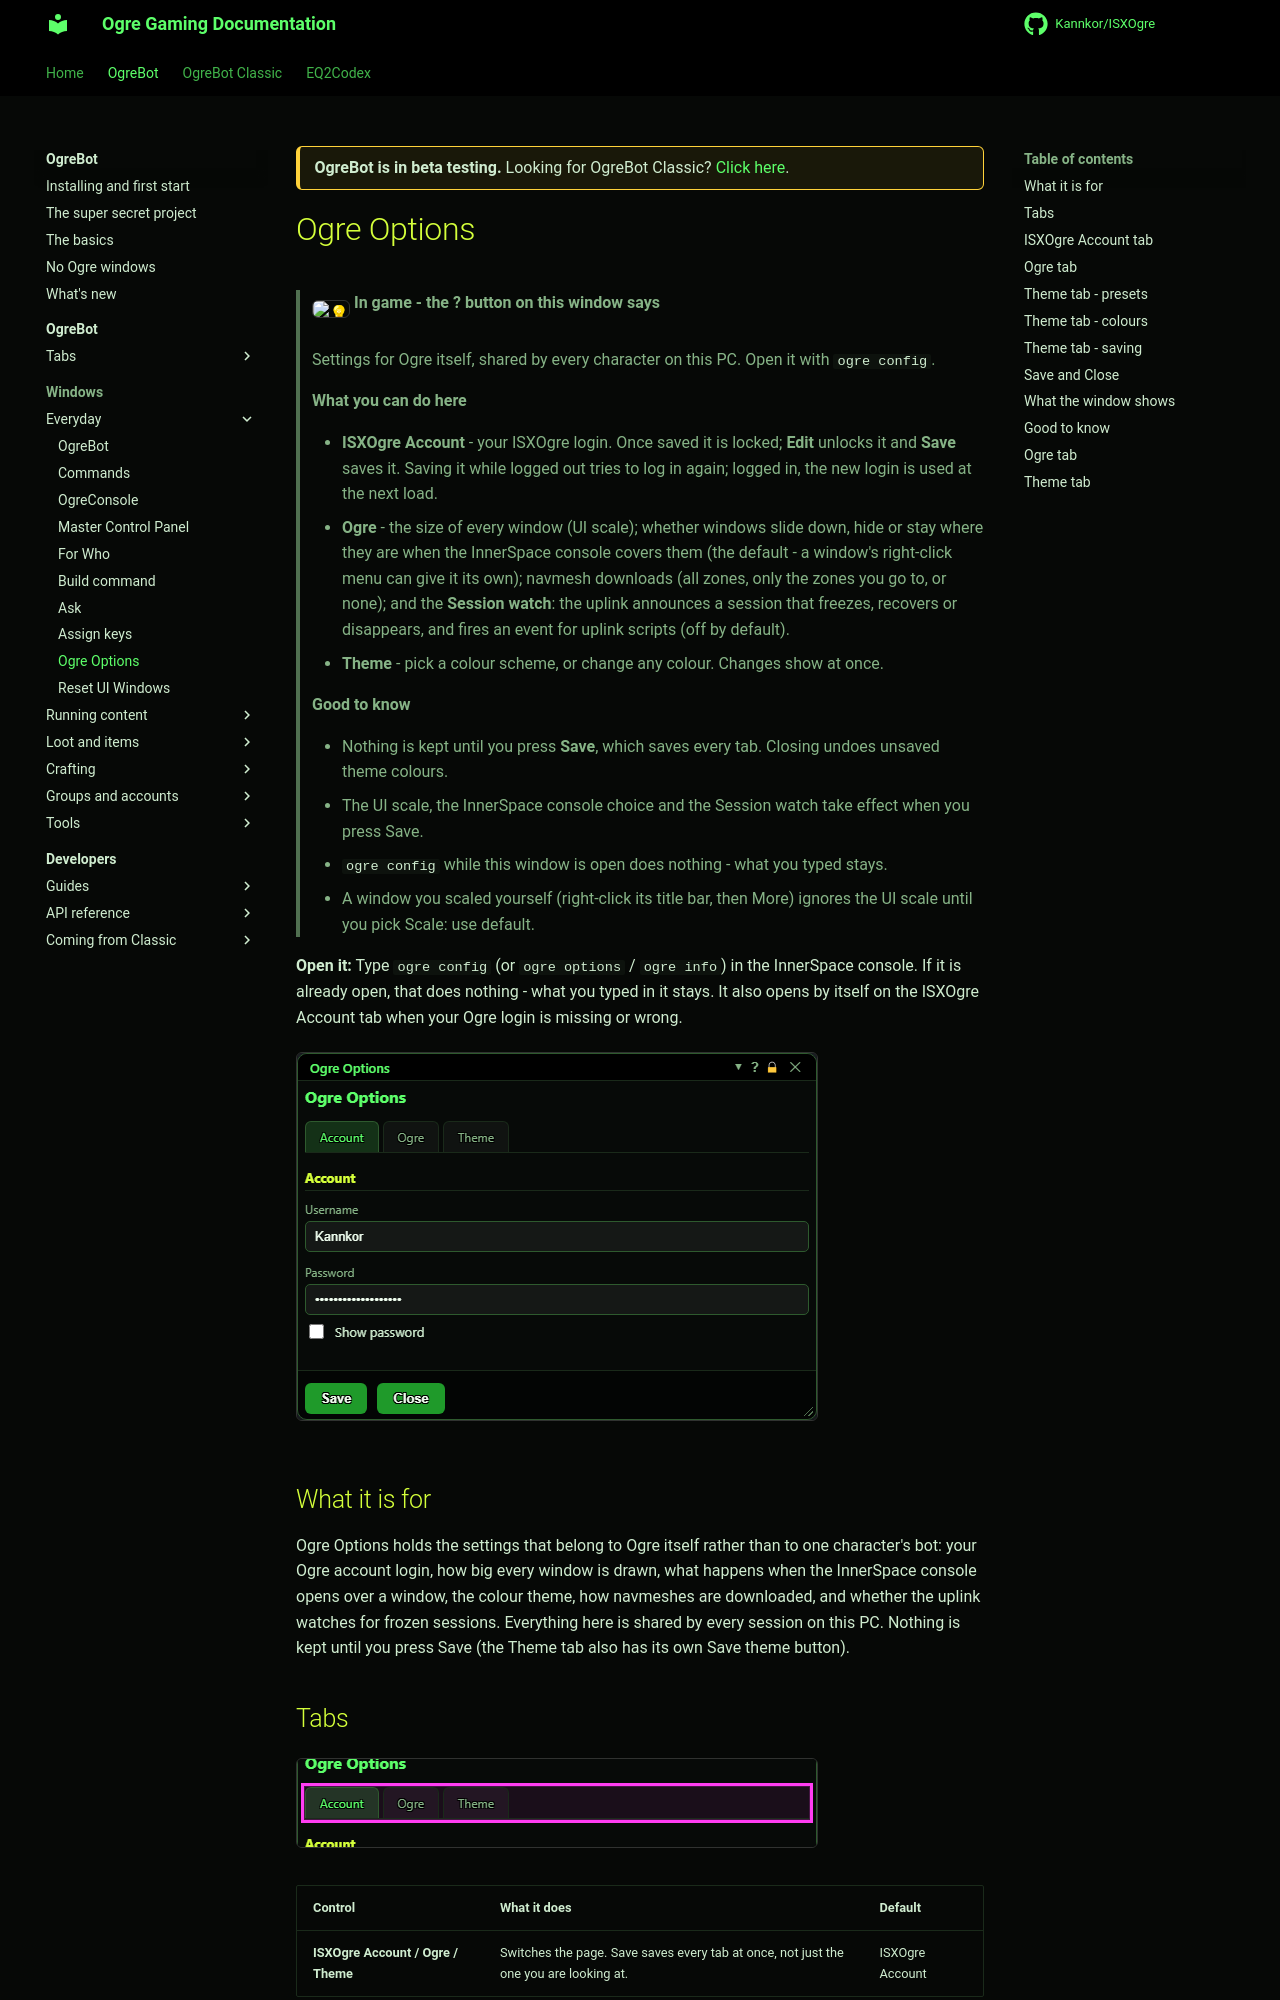

repository: Kannkor/ISXOgre · page: EQ2/bot/windows/options/index.html · generator: mkdocs

<div class="ogre-beta" markdown>
**OgreBot is in beta testing.** Looking for OgreBot Classic? [Click here](../../index.md).
</div>

# Ogre Options

> **:bulb: In game - the ? button on this window says**
>
> Settings for Ogre itself, shared by every character on this PC. Open it with `ogre config`.
>
> **What you can do here**
>
> - **ISXOgre Account** - your ISXOgre login. Once saved it is locked; **Edit** unlocks it and **Save** saves it. Saving it while logged out tries to log in again; logged in, the new login is used at the next load.
> - **Ogre** - the size of every window (UI scale); whether windows slide down, hide or stay where they are when the InnerSpace console covers them (the default - a window's right-click menu can give it its own); navmesh downloads (all zones, only the zones you go to, or none); and the **Session watch**: the uplink announces a session that freezes, recovers or disappears, and fires an event for uplink scripts (off by default).
> - **Theme** - pick a colour scheme, or change any colour. Changes show at once.
>
> **Good to know**
>
> - Nothing is kept until you press **Save**, which saves every tab. Closing undoes unsaved theme colours.
> - The UI scale, the InnerSpace console choice and the Session watch take effect when you press Save.
> - `ogre config` while this window is open does nothing - what you typed stays.
> - A window you scaled yourself (right-click its title bar, then More) ignores the UI scale until you pick Scale: use default.

**Open it:** Type `ogre config` (or `ogre options` / `ogre info`) in the InnerSpace console. If it is already open, that does nothing - what you typed in it stays. It also opens by itself on the ISXOgre Account tab when your Ogre login is missing or wrong.

[![Ogre Options](../assets/options/account.png)](../assets/options/account.png "Click for full size")
